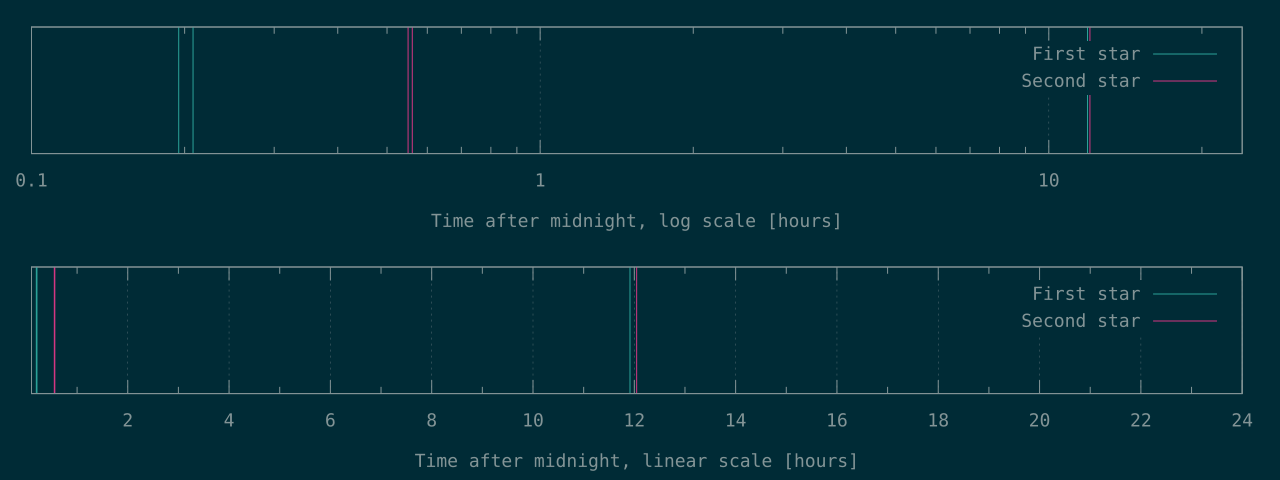

The file beside this chart, header and first rows:
701	1980
748	2018
42893	43366
